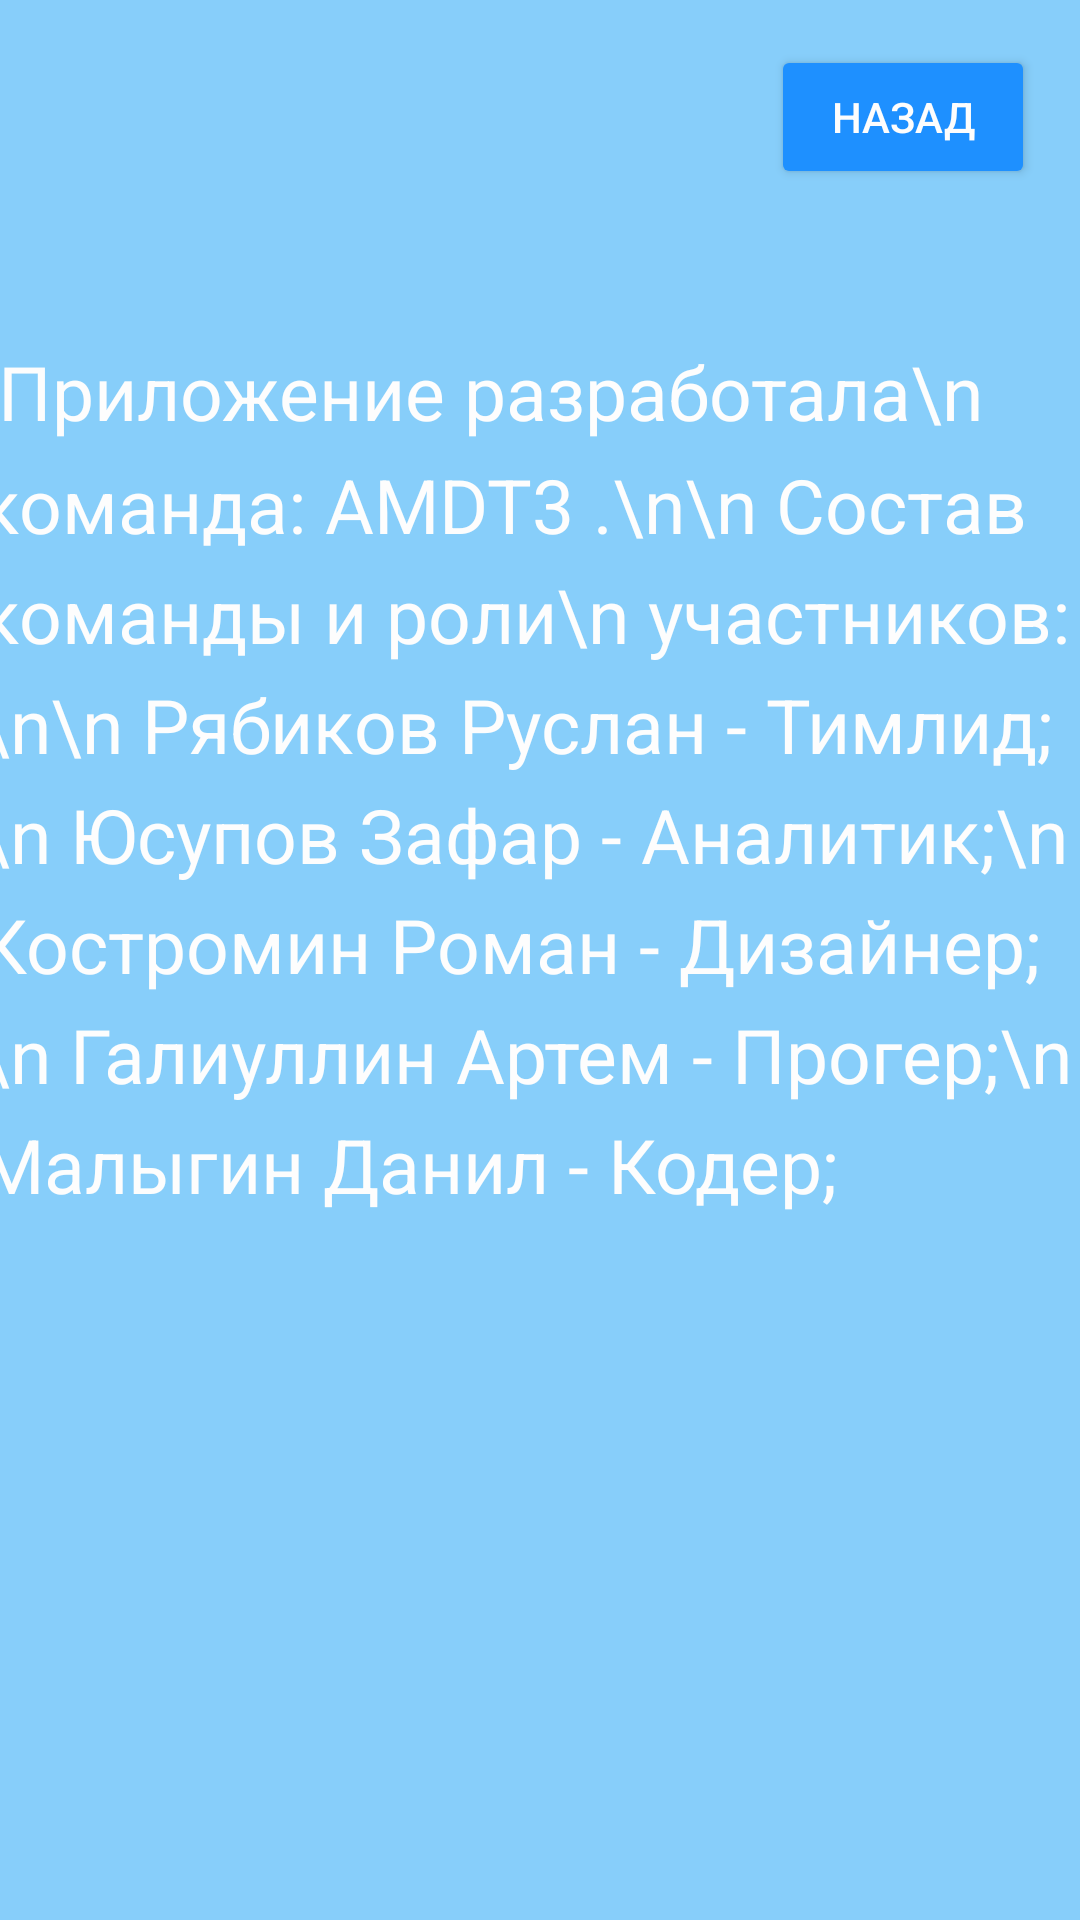

The Android layout XML behind this screen, and the referenced resources:
<!-- AndroidManifest.xml: application theme Theme.MyToDoApp -->
<!-- res/layout/activity_second.xml -->
<?xml version="1.0" encoding="utf-8"?>
<androidx.constraintlayout.widget.ConstraintLayout xmlns:android="http://schemas.android.com/apk/res/android"
    xmlns:app="http://schemas.android.com/apk/res-auto"
    xmlns:tools="http://schemas.android.com/tools"
    android:id="@+id/main"
    android:layout_width="match_parent"
    android:layout_height="match_parent"
    android:background="#87CEFA"
    tools:context=".SecondActivity">

    <Button
        android:id="@+id/button3"
        android:layout_width="wrap_content"
        android:layout_height="wrap_content"
        android:layout_marginTop="15dp"
        android:layout_marginEnd="15dp"
        android:text="Назад"
        android:backgroundTint="#1E90FF"
        android:textColor="#fdfdfd"
        app:layout_constraintEnd_toEndOf="parent"
        app:layout_constraintTop_toTopOf="parent" />

    <TextView
        android:id="@+id/textView2"
        android:layout_width="375dp"
        android:layout_height="wrap_content"
        android:layout_marginStart="20dp"
        android:layout_marginEnd="20dp"
        android:lineSpacingMultiplier="1.25"
        android:text=" Приложение разработала\n команда: AMDT3 .\n\n
Состав команды и роли\n участников:\n\n
Рябиков Руслан - Тимлид;\n
Юсупов Зафар - Аналитик;\n
Костромин Роман - Дизайнер;\n
Галиуллин Артем - Прогер;\n
Малыгин Данил - Кодер;"
        android:textColor="#fdfdfd"
        android:textSize="25dp"
        app:layout_constraintBottom_toBottomOf="parent"
        app:layout_constraintEnd_toEndOf="parent"
        app:layout_constraintStart_toStartOf="parent"
        app:layout_constraintTop_toTopOf="parent"
        app:layout_constraintVertical_bias="0.326" />
</androidx.constraintlayout.widget.ConstraintLayout>
<!-- resources referenced by this layout -->
<resources>
  <style name="Theme.MyToDoApp" parent="Base.Theme.MyToDoApp" />
  <style name="Base.Theme.MyToDoApp" parent="Theme.Material3.DayNight.NoActionBar">
          
          
          <item name="android:statusBarColor" tools:targetApi="1">#1E90FF</item>&gt;
      </style>
</resources>
